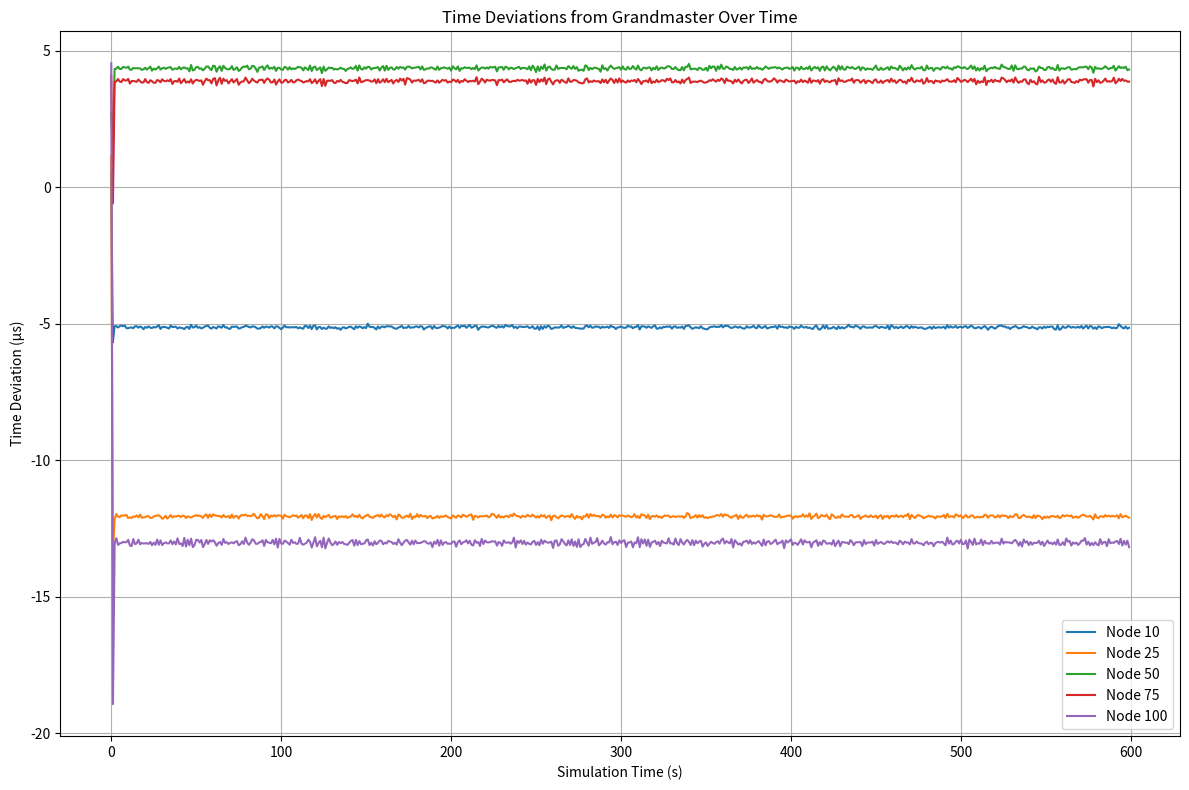

The matplotlib source for this figure:
"""
**************************************
*  @Author  ：   mag1cfox
*  @Time    ：   2025/4/9 10:11
*  @Project :   pj_gptp_simulation
*  @Description :   Description
*  @FileName:   main_test_20250409_claudeV2.py
**************************************
"""

"""
Modified IEEE 802.1AS Time Synchronization Simulation
- Runtime: 600 seconds
- Monitoring nodes: 10, 25, 50, 75, 100
- Plotting time deviations as a line graph
"""

import numpy as np
import matplotlib.pyplot as plt
from typing import List, Dict, Tuple
import random


class Clock:
    """Model of a clock with drift and granularity."""

    def __init__(self, initial_drift_rate=None, max_drift_ppm=10, granularity_ns=8):
        """
        Initialize a clock with drift.

        Args:
            initial_drift_rate: Initial drift rate in ppm, or None for random
            max_drift_ppm: Maximum drift rate in ppm
            granularity_ns: Clock granularity in nanoseconds
        """
        if initial_drift_rate is None:
            # Random drift between -max_drift_ppm and max_drift_ppm ppm
            self.drift_rate = random.uniform(-max_drift_ppm, max_drift_ppm) * 1e-6
        else:
            self.drift_rate = initial_drift_rate * 1e-6

        self.drift_change_rate = 0  # Rate of change of drift rate
        self.max_drift_change_ppm_per_s = 1  # Maximum 1 ppm/s change in drift rate
        self.granularity = granularity_ns * 1e-9  # Clock granularity in seconds
        self.local_time = 0.0

    def update(self, elapsed_perfect_time):
        """
        Update the clock based on elapsed perfect time.

        Args:
            elapsed_perfect_time: Elapsed time in perfect time scale

        Returns:
            Current local time
        """
        # Update drift rate (may change over time)
        self.drift_rate += self.drift_change_rate * elapsed_perfect_time

        # Update local time with drift
        drift_factor = 1.0 + self.drift_rate
        self.local_time += elapsed_perfect_time * drift_factor

        # Apply granularity
        ticks = int(self.local_time / self.granularity)
        self.local_time = ticks * self.granularity

        return self.local_time

    def get_time(self):
        """Get current local time."""
        return self.local_time

    def set_time(self, new_time):
        """Set the local time."""
        self.local_time = new_time

    def get_drift_rate(self):
        """Get the current drift rate in ppm."""
        return self.drift_rate * 1e6


class TimeAwareSystem:
    """Implementation of a time-aware system in the IEEE 802.1AS network."""

    def __init__(self, node_id, is_grandmaster=False, phy_jitter_ns=8):
        """
        Initialize a time-aware system.

        Args:
            node_id: Identifier of the node
            is_grandmaster: True if this node is the grandmaster
            phy_jitter_ns: Maximum PHY jitter in nanoseconds
        """
        self.node_id = node_id
        self.is_grandmaster = is_grandmaster
        self.clock = Clock()
        self.max_phy_jitter = phy_jitter_ns * 1e-9  # Maximum PHY jitter in seconds

        # Neighbors
        self.upstream_neighbor = None  # Toward grandmaster
        self.downstream_neighbors = []  # Away from grandmaster

        # Sync-related state
        self.sync_locked = True  # syncLocked flag (True for better precision)
        # self.sync_interval = 31.25e-3  # syncInterval (31.25 ms)
        # self.sync_interval = 125e-3  # syncInterval (125 ms)
        self.sync_interval = 1.0  # syncInterval (1 s)
        self.next_sync_time = 0.0

        # Time synchronization information
        self.precise_origin_timestamp = 0.0  # O
        self.correction_field = 0.0  # C
        self.rate_ratio = 1.0  # r (ratio of GM frequency to local frequency)

        # Propagation delay state
        self.propagation_delay = 0.0  # D
        self.pdelay_interval = 1.0  # PdelayInterval (1 s)
        self.next_pdelay_time = 0.0
        self.neighbor_rate_ratio = 1.0  # nr (ratio of neighbor frequency to local frequency)

        # For statistics and analysis
        self.time_deviations = []  # Record of time deviations from GM
        self.sync_receptions = 0  # Count of sync messages received

    def receive_sync(self, perfect_time, origin_timestamp, correction_field, rate_ratio, sender_id):
        """
        Process a received Sync message.

        Args:
            perfect_time: Perfect time when message is received
            origin_timestamp: Precise origin timestamp (O)
            correction_field: Correction field (C)
            rate_ratio: Rate ratio (r)
            sender_id: ID of the sender node
        """
        # Apply PHY jitter to reception time
        jitter = random.uniform(0, self.max_phy_jitter)
        reception_time = self.clock.get_time() + jitter

        # Record time before correction for statistics
        if not self.is_grandmaster:
            # Calculate time deviation before correction
            gm_time = origin_timestamp + correction_field + self.propagation_delay
            local_time = self.clock.get_time()
            time_deviation = local_time - gm_time
            self.time_deviations.append((perfect_time, time_deviation))

        # If not grandmaster, correct the local clock
        if not self.is_grandmaster:
            # Calculate time at grandmaster
            gm_time = origin_timestamp + correction_field + self.propagation_delay

            # Correct local clock
            self.clock.set_time(gm_time)

            # Update rate ratio
            self.rate_ratio = rate_ratio * self.neighbor_rate_ratio

            self.sync_receptions += 1

            # Forward sync if we have downstream neighbors
            if self.sync_locked and self.downstream_neighbors:
                # Calculate residence time
                residence_time = min(random.uniform(0, 1e-3), 1e-3)  # Up to 1 ms residence time

                # Update correction field
                new_correction = correction_field + self.propagation_delay + (residence_time * self.rate_ratio)

                # Forward to downstream neighbors
                for neighbor in self.downstream_neighbors:
                    return self.forward_sync(perfect_time + residence_time, origin_timestamp,
                                      new_correction, self.rate_ratio)

            # If not in sync_locked mode, schedule next sync based on interval
            if not self.sync_locked:
                self.next_sync_time = perfect_time + self.sync_interval

    def forward_sync(self, perfect_time, origin_timestamp, correction_field, rate_ratio):
        """
        Forward a Sync message to downstream neighbors.

        Args:
            perfect_time: Perfect time when message is forwarded
            origin_timestamp: Precise origin timestamp (O)
            correction_field: Updated correction field (C)
            rate_ratio: Updated rate ratio (r)
        """
        for neighbor in self.downstream_neighbors:
            # Calculate propagation delay for this link (fixed + jitter)
            link_delay = 50e-9  # Base 50 ns propagation delay

            # Apply PHY jitter for sending
            jitter_out = random.uniform(0, self.max_phy_jitter)

            # Perfect time when message will arrive at neighbor
            arrival_time = perfect_time + link_delay + jitter_out

            # Schedule sync reception at the neighbor
            return (arrival_time, neighbor.node_id, origin_timestamp, correction_field, rate_ratio, self.node_id)

    def initiate_sync(self, perfect_time):
        """
        Initiate a Sync message (only for grandmaster).

        Args:
            perfect_time: Perfect time when sync is initiated

        Returns:
            List of sync events to be processed
        """
        if not self.is_grandmaster:
            return None

        # Set precise origin timestamp to current grandmaster time
        origin_timestamp = self.clock.get_time()
        correction_field = 0.0
        rate_ratio = 1.0

        # Schedule next sync
        self.next_sync_time = perfect_time + self.sync_interval

        # Forward to all downstream neighbors
        sync_events = []
        for neighbor in self.downstream_neighbors:
            event = self.forward_sync(perfect_time, origin_timestamp, correction_field, rate_ratio)
            if event:
                sync_events.append(event)

        return sync_events

    def measure_propagation_delay(self, perfect_time):
        """
        Perform propagation delay measurement.

        Args:
            perfect_time: Perfect time when measurement is initiated
        """
        if self.is_grandmaster or not self.upstream_neighbor:
            return

        # Timestamps for Pdelay_Req and Pdelay_Resp
        t1 = self.clock.get_time()

        # Propagation delay (one-way)
        link_delay = 50e-9  # 50 ns base propagation delay

        # Apply PHY jitter for sending Pdelay_Req
        jitter_out = random.uniform(0, self.max_phy_jitter)

        # Time when Pdelay_Req arrives at neighbor
        req_arrival = perfect_time + link_delay + jitter_out

        # Neighbor receives and timestamps Pdelay_Req
        jitter_in = random.uniform(0, self.max_phy_jitter)
        t2 = self.upstream_neighbor.clock.get_time() + jitter_in

        # Residence time at neighbor
        residence_time = random.uniform(0, 1e-6)  # Small residence time

        # Neighbor sends Pdelay_Resp
        t3 = self.upstream_neighbor.clock.get_time() + residence_time

        # Apply PHY jitter for sending Pdelay_Resp
        jitter_out2 = random.uniform(0, self.max_phy_jitter)

        # Time when Pdelay_Resp arrives back
        resp_arrival = req_arrival + residence_time + link_delay + jitter_out2

        # Receive and timestamp Pdelay_Resp
        jitter_in2 = random.uniform(0, self.max_phy_jitter)
        t4 = self.clock.get_time() + (resp_arrival - perfect_time) + jitter_in2

        # Calculate neighbor rate ratio (simplified)
        # In a real system, this would be measured over time
        self.neighbor_rate_ratio = (1 + self.upstream_neighbor.clock.get_drift_rate() * 1e-6) / \
                                   (1 + self.clock.get_drift_rate() * 1e-6)

        # Add error to neighbor rate ratio (up to 0.1 ppm as per standard)
        nr_error = random.uniform(-0.1, 0.1) * 1e-6
        self.neighbor_rate_ratio += nr_error

        # Calculate propagation delay using equation (4) from the paper
        self.propagation_delay = 0.5 * ((t4 - t1) - self.neighbor_rate_ratio * (t3 - t2))

        # Schedule next propagation delay measurement
        self.next_pdelay_time = perfect_time + self.pdelay_interval


class IEEE8021ASSimulation:
    """Simulation of IEEE 802.1AS network."""

    def __init__(self, num_nodes=100, simulation_time=600.0):
        """
        Initialize the simulation.

        Args:
            num_nodes: Number of time-aware systems in the network
            simulation_time: Total simulation time in seconds
        """
        self.num_nodes = num_nodes
        self.simulation_time = simulation_time
        self.perfect_time = 0.0
        self.nodes = []
        self.events = []  # (time, event_type, params)

        # Create nodes
        for i in range(num_nodes):
            is_gm = (i == 0)
            node = TimeAwareSystem(i, is_grandmaster=is_gm)
            self.nodes.append(node)

        # Connect nodes in a linear topology
        for i in range(num_nodes - 1):
            self.nodes[i + 1].upstream_neighbor = self.nodes[i]
            self.nodes[i].downstream_neighbors.append(self.nodes[i + 1])

    def run(self):
        """Run the simulation."""
        # Initialize events
        self._schedule_initial_events()

        # Process events
        while self.events and self.perfect_time < self.simulation_time:
            # Get next event
            event_time, event_type, params = self.events.pop(0)

            # Update perfect time
            dt = event_time - self.perfect_time
            if dt > 0:
                self._update_clocks(dt)
                self.perfect_time = event_time

            # Process event
            if event_type == "sync":
                self._process_sync_event(*params)
            elif event_type == "initiate_sync":
                self._process_initiate_sync(params)
            elif event_type == "pdelay":
                self._process_pdelay(params)

        # Collect and analyze results
        return self._analyze_results()

    def _schedule_initial_events(self):
        """Schedule initial events."""
        # Schedule initial sync from grandmaster
        self.events.append((0.0, "initiate_sync", 0))

        # Schedule initial propagation delay measurements
        for i in range(1, self.num_nodes):
            self.events.append((random.uniform(0, 1.0), "pdelay", i))

    def _update_clocks(self, dt):
        """
        Update all clocks based on elapsed perfect time.

        Args:
            dt: Elapsed perfect time in seconds
        """
        for node in self.nodes:
            node.clock.update(dt)

    def _process_sync_event(self, receiver_id, origin_timestamp, correction_field, rate_ratio, sender_id):
        """Process a sync reception event."""
        node = self.nodes[receiver_id]
        sync_event = node.receive_sync(self.perfect_time, origin_timestamp,
                                       correction_field, rate_ratio, sender_id)

        if sync_event:
            arrival_time, receiver, origin, correction, rate, sender = sync_event
            self._insert_event((arrival_time, "sync",
                                (receiver, origin, correction, rate, sender)))

    def _process_initiate_sync(self, node_id):
        """Process a sync initiation event."""
        node = self.nodes[node_id]
        sync_events = node.initiate_sync(self.perfect_time)

        if sync_events:
            for event in sync_events:
                arrival_time, receiver, origin, correction, rate, sender = event
                self._insert_event((arrival_time, "sync",
                                    (receiver, origin, correction, rate, sender)))

        # Schedule next sync initiation
        next_sync_time = node.next_sync_time
        self._insert_event((next_sync_time, "initiate_sync", node_id))

    def _process_pdelay(self, node_id):
        """Process a propagation delay measurement event."""
        node = self.nodes[node_id]
        node.measure_propagation_delay(self.perfect_time)

        # Schedule next pdelay measurement
        next_pdelay_time = node.next_pdelay_time
        self._insert_event((next_pdelay_time, "pdelay", node_id))

    def _insert_event(self, event):
        """Insert an event into the event queue in correct time order."""
        time, event_type, params = event
        index = 0
        while index < len(self.events) and self.events[index][0] < time:
            index += 1
        self.events.insert(index, event)

    def _analyze_results(self):
        """Analyze simulation results."""
        results = {
            "node_deviations": {},
            "node_deviations_time_series": {},  # Add time series data
            "propagation_delays": [],
            "sync_receptions": []
        }

        # Collect time deviations for each node
        monitored_nodes = [10, 25, 50, 75, 100]
        for i, node in enumerate(self.nodes):
            if i > 0 and i in monitored_nodes:  # Only collect data for monitored nodes
                deviations = [dev for _, dev in node.time_deviations]
                results["node_deviations"][i] = deviations
                # Store time series data
                results["node_deviations_time_series"][i] = node.time_deviations
                results["sync_receptions"].append(node.sync_receptions)

        # Collect propagation delays
        for i in monitored_nodes:
            if i < self.num_nodes:
                results["propagation_delays"].append(self.nodes[i].propagation_delay)

        return results


def analyze_sync_precision(results, threshold_us=1.0):
    """
    Analyze synchronization precision from simulation results.

    Args:
        results: Simulation results
        threshold_us: Precision threshold in microseconds

    Returns:
        Dict with analysis results
    """
    analysis = {
        "max_deviations": {},
        "sync_probabilities": {},
        "overall_precision": 0.0
    }

    # Calculate maximum deviation for each node
    for node_id, deviations in results["node_deviations"].items():
        if deviations:
            max_dev = max(abs(dev) for dev in deviations)
            analysis["max_deviations"][node_id] = max_dev

    # Calculate synchronization probability for different thresholds
    threshold_s = threshold_us * 1e-6
    for node_id, deviations in results["node_deviations"].items():
        if deviations:
            in_sync_count = sum(1 for dev in deviations if abs(dev) < threshold_s)
            probability = in_sync_count / len(deviations) if deviations else 0
            analysis["sync_probabilities"][node_id] = probability

    # Calculate overall precision (maximum deviation across all nodes)
    if analysis["max_deviations"]:
        analysis["overall_precision"] = max(analysis["max_deviations"].values())

    return analysis


def plot_time_deviations(results):
    """
    Plot time deviations for specified nodes over time.

    Args:
        results: Simulation results containing time series data
    """
    plt.figure(figsize=(12, 8))

    # Select nodes to plot (10, 25, 50, 75, 100)
    nodes_to_plot = [10, 25, 50, 75, 100]

    # Plot time deviations for each node
    for node_id in nodes_to_plot:
        if node_id in results["node_deviations_time_series"]:
            time_series = results["node_deviations_time_series"][node_id]
            times = [t for t, _ in time_series]
            deviations = [d * 1e6 for _, d in time_series]  # Convert to microseconds
            plt.plot(times, deviations, label=f'Node {node_id}')

    plt.xlabel('Simulation Time (s)')
    plt.ylabel('Time Deviation (µs)')
    plt.title('Time Deviations from Grandmaster Over Time')
    plt.grid(True)
    plt.legend()
    plt.tight_layout()
    plt.savefig('time_deviations_over_time.png')
    plt.close()


if __name__ == "__main__":
    # Run simulation with 101 nodes (0-100) for 600 seconds
    sim = IEEE8021ASSimulation(num_nodes=101, simulation_time=600.0)
    results = sim.run()

    # Analyze results
    analysis = analyze_sync_precision(results)

    # Print summary
    print(f"Simulation completed with {sim.num_nodes} nodes for {sim.simulation_time} seconds")
    print(f"Overall synchronization precision: {analysis['overall_precision'] * 1e6:.3f} µs")

    # Plot time deviations over time
    plot_time_deviations(results)

    # Print detailed results for specific nodes
    selected_nodes = [10, 25, 50, 75, 100]
    print("\nDetailed results for selected nodes:")
    for node in selected_nodes:
        if node in analysis["max_deviations"]:
            max_dev = analysis["max_deviations"][node]
            sync_prob = analysis["sync_probabilities"][node]
            print(f"Node {node}: Max deviation = {max_dev * 1e6:.3f} µs, "
                  f"Sync probability (1 µs) = {sync_prob:.2%}")
